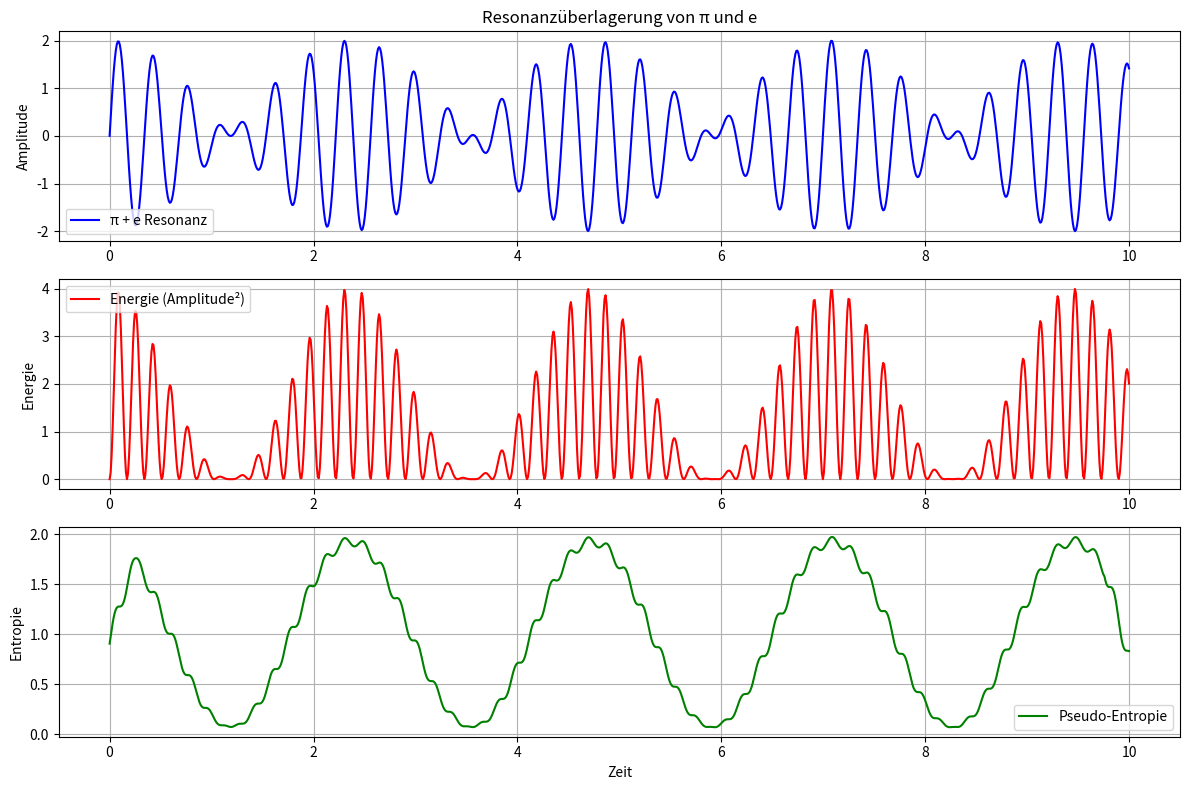

Write Python code to recreate this figure.
import numpy as np
import matplotlib.pyplot as plt

# Zeitachse
t = np.linspace(0, 10, 1000)

# Grundschwingungen mit π und e
f_pi = np.pi
f_e = np.e
signal_pi = np.sin(2 * np.pi * f_pi * t)
signal_e = np.sin(2 * np.pi * f_e * t)

# Überlagerung (Resonanz)
signal = signal_pi + signal_e

# Energie (Amplitude²)
energy = signal**2

# Pseudo-Entropie: Gleitender Mittelwert der Energie
window = 50
entropy = np.convolve(energy, np.ones(window)/window, mode='same')

# Plot
plt.figure(figsize=(12, 8))

# Signal
plt.subplot(3, 1, 1)
plt.plot(t, signal, label='π + e Resonanz', color='blue')
plt.title('Resonanzüberlagerung von π und e')
plt.ylabel('Amplitude')
plt.grid(True)
plt.legend()

# Energieverlauf
plt.subplot(3, 1, 2)
plt.plot(t, energy, label='Energie (Amplitude²)', color='red')
plt.ylabel('Energie')
plt.grid(True)
plt.legend()

# Entropie (symbolisch)
plt.subplot(3, 1, 3)
plt.plot(t, entropy, label='Pseudo-Entropie', color='green')
plt.xlabel('Zeit')
plt.ylabel('Entropie')
plt.grid(True)
plt.legend()

plt.tight_layout()
plt.show()
